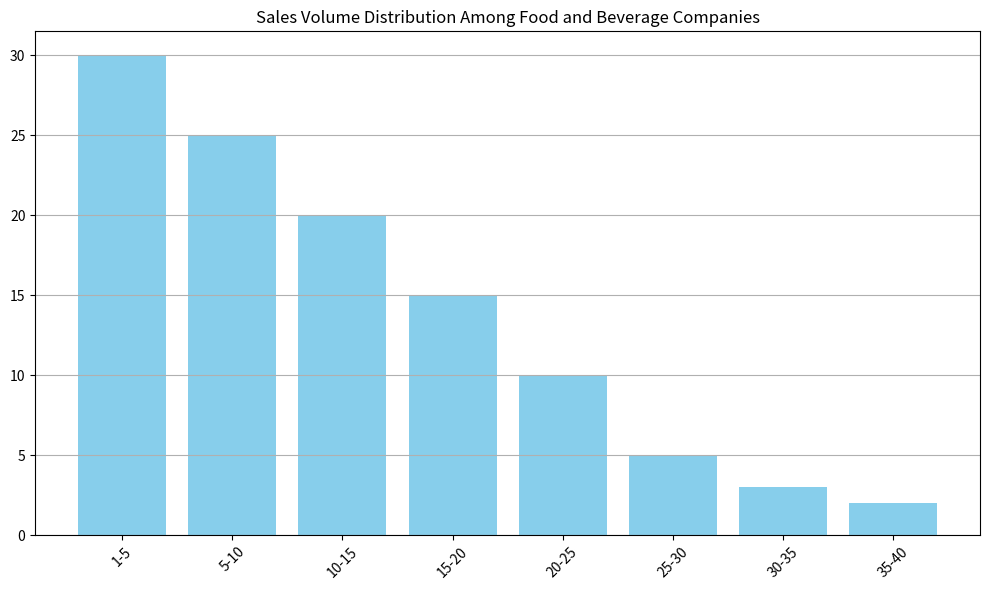

Write the Python code that produced this figure. (Note: this script raises an exception after producing the figure.)
import matplotlib.pyplot as plt

# Given data
data = [
    [1-5, 30],
    [5-10, 25],
    [10-15, 20],
    [15-20, 15],
    [20-25, 10],
    [25-30, 5],
    [30-35, 3],
    [35-40, 2]
]

# Transforming data
data_labels = ['Sales Volume (Billion USD)', 'Number of Companies']
line_labels = ['1-5', '5-10', '10-15', '15-20', '20-25', '25-30', '30-35', '35-40']
sales_data = [row[1] for row in data]

# Create figure and plot
fig = plt.figure(figsize=(10, 6))
ax = fig.add_subplot(111)

# Vertical histogram
ax.bar(line_labels, sales_data, color='skyblue')

# Set title
ax.set_title('Sales Volume Distribution Among Food and Beverage Companies')

# Set grid
ax.yaxis.grid(True)

# Rotate x labels if necessary
plt.xticks(rotation=45)
plt.tight_layout()

# Save the figure
plt.savefig('/cpfs01/user/liuqi/workspace/plotchart/data-300/histogram/png/99.png')
plt.close('all')  # Clear the current image state
